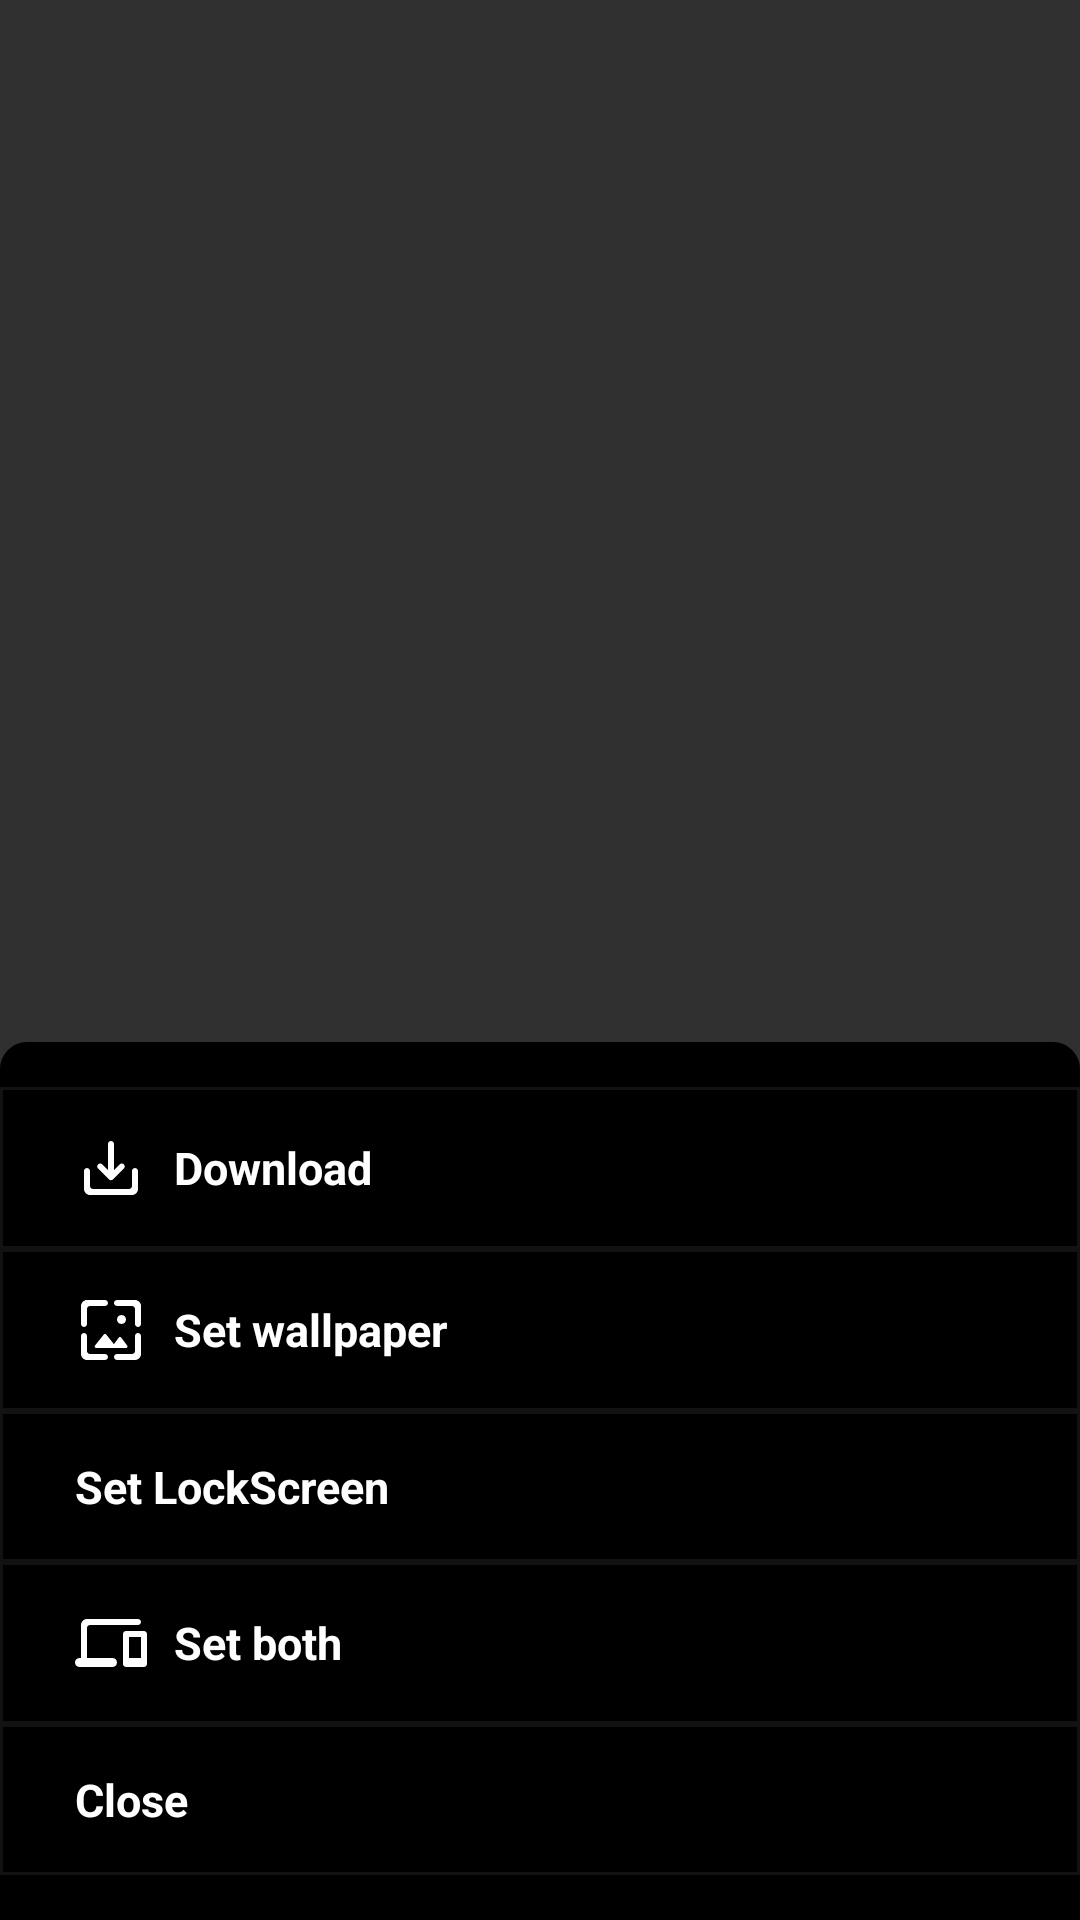

Reconstruct the res/layout file that produces this screen, plus the resources it refers to.
<!-- AndroidManifest.xml: application theme Theme.WP4K -->
<!-- res/layout/wallpaper_options_window.xml -->
<?xml version="1.0" encoding="utf-8"?>
<androidx.constraintlayout.widget.ConstraintLayout
    xmlns:android="http://schemas.android.com/apk/res/android"
    xmlns:app="http://schemas.android.com/apk/res-auto"
    android:layout_width="match_parent"
    android:layout_height="match_parent"
    android:background="@android:color/transparent"
    android:layoutDirection="ltr"
    android:textDirection="ltr">

    <LinearLayout
        android:layout_width="match_parent"
        android:layout_height="wrap_content"
        android:background="@drawable/wallpaper_options_menu_background"
        android:orientation="vertical"
        android:paddingVertical="15dp"
        app:layout_constraintBottom_toBottomOf="parent"
        app:layout_constraintTop_toTopOf="parent"
        app:layout_constraintVertical_bias="1">

        <TextView
            android:id="@+id/download"
            android:layout_width="match_parent"
            android:layout_height="wrap_content"
            android:layout_marginHorizontal="-7dp"
            android:background="@drawable/menu_window_itemsbg"
            android:drawablePadding="9dp"
            android:gravity="center_vertical"
            android:paddingHorizontal="25dp"
            android:paddingVertical="15dp"
            android:text="@string/download"
            android:textColor="@color/white"
            android:textSize="15sp"
            android:textStyle="bold"
            app:drawableStartCompat="@drawable/menu_download" />


        <TextView
            android:id="@+id/set_wallpaper"
            android:layout_width="match_parent"
            android:layout_height="wrap_content"
            android:layout_marginHorizontal="-7dp"
            android:background="@drawable/menu_window_itemsbg"
            android:drawablePadding="9dp"
            android:gravity="center_vertical"
            android:paddingHorizontal="25dp"
            android:paddingVertical="15dp"
            android:text="@string/set_wallpaper"
            android:textColor="@color/white"
            android:textSize="15sp"
            android:textStyle="bold"
            app:drawableStartCompat="@drawable/menu_set_wallpaper" />

        <TextView
            android:id="@+id/set_lockscreen"
            android:layout_width="match_parent"
            android:layout_height="wrap_content"
            android:layout_marginHorizontal="-7dp"
            android:background="@drawable/menu_window_itemsbg"
            android:drawablePadding="9dp"
            android:gravity="center_vertical"
            android:paddingHorizontal="25dp"
            android:paddingVertical="15dp"
            android:text="@string/set_lockscreen"
            android:textColor="@color/white"
            android:textSize="15sp"
            android:textStyle="bold"
            app:drawableStartCompat="@drawable/menu_set_lockscreen" />

        <TextView
            android:id="@+id/set_both"
            android:layout_width="match_parent"
            android:layout_height="wrap_content"
            android:layout_marginHorizontal="-7dp"
            android:background="@drawable/menu_window_itemsbg"
            android:drawablePadding="9dp"
            android:gravity="center_vertical"
            android:paddingHorizontal="25dp"
            android:paddingVertical="15dp"
            android:text="@string/set_both"
            android:textColor="@color/white"
            android:textSize="15sp"
            android:textStyle="bold"
            app:drawableStartCompat="@drawable/menu_set_both" />


        <TextView
            android:id="@+id/close_menu"
            android:layout_width="match_parent"
            android:layout_height="wrap_content"
            android:layout_marginHorizontal="-7dp"
            android:background="@drawable/menu_window_itemsbg"
            android:drawablePadding="9dp"
            android:gravity="center_vertical"
            android:paddingHorizontal="25dp"
            android:paddingVertical="15dp"
            android:text="@string/close"
            android:textColor="@color/white"
            android:textSize="15sp"
            android:textStyle="bold"
            app:drawableStartCompat="@drawable/menu_close"/>


    </LinearLayout>

</androidx.constraintlayout.widget.ConstraintLayout>
<!-- resources referenced by this layout -->
<resources>
  <color name="white">#FFFFFFFF</color>
  <!-- drawable menu_download (drawable) -->
  <vector android:height="24dp" android:tint="@color/white"
      android:viewportHeight="24" android:viewportWidth="24"
      android:width="24dp" xmlns:android="http://schemas.android.com/apk/res/android">
      <path android:fillColor="@android:color/white" android:pathData="M19,13v5c0,0.55 -0.45,1 -1,1L6,19c-0.55,0 -1,-0.45 -1,-1v-5c0,-0.55 -0.45,-1 -1,-1s-1,0.45 -1,1v6c0,1.1 0.9,2 2,2h14c1.1,0 2,-0.9 2,-2v-6c0,-0.55 -0.45,-1 -1,-1s-1,0.45 -1,1zM13,12.67l1.88,-1.88c0.39,-0.39 1.02,-0.39 1.41,0 0.39,0.39 0.39,1.02 0,1.41l-3.59,3.59c-0.39,0.39 -1.02,0.39 -1.41,0L7.7,12.2c-0.39,-0.39 -0.39,-1.02 0,-1.41 0.39,-0.39 1.02,-0.39 1.41,0L11,12.67L11,4c0,-0.55 0.45,-1 1,-1s1,0.45 1,1v8.67z"/>
  </vector>
  <!-- drawable menu_set_both (drawable) -->
  <vector android:height="24dp" android:tint="@color/white"
      android:viewportHeight="24" android:viewportWidth="24"
      android:width="24dp" xmlns:android="http://schemas.android.com/apk/res/android">
      <path android:fillColor="@android:color/white" android:pathData="M4,7c0,-0.55 0.45,-1 1,-1h16c0.55,0 1,-0.45 1,-1s-0.45,-1 -1,-1L4,4c-1.1,0 -2,0.9 -2,2v11h-0.5c-0.83,0 -1.5,0.67 -1.5,1.5S0.67,20 1.5,20h11c0.83,0 1.5,-0.67 1.5,-1.5s-0.67,-1.5 -1.5,-1.5L4,17L4,7zM23,8h-6c-0.55,0 -1,0.45 -1,1v10c0,0.55 0.45,1 1,1h6c0.55,0 1,-0.45 1,-1L24,9c0,-0.55 -0.45,-1 -1,-1zM22,17h-4v-7h4v7z"/>
  </vector>
  <!-- drawable menu_window_itemsbg (drawable) -->
  <?xml version="1.0" encoding="utf-8"?>
  <ripple xmlns:android="http://schemas.android.com/apk/res/android"
      android:color="#E0E0E2"
      >
      <item android:id="@android:id/mask"
          >
          <shape android:shape="rectangle">
              <solid android:color="#FCFCFD" />
          </shape>
      </item>
  
      <item android:id="@android:id/background">
          <shape android:shape="rectangle">
              <stroke android:color="#12FFFFFF" android:width="1dp"/>
          </shape>
      </item>
  </ripple>
  <!-- drawable wallpaper_options_menu_background (drawable) -->
  <?xml version="1.0" encoding="utf-8"?>
  <shape xmlns:android="http://schemas.android.com/apk/res/android">
      <corners  android:topLeftRadius="9dp" android:topRightRadius="9dp"/>
      <solid android:color="@color/black"/>
  </shape>
  <string name="close">Close</string>
  <string name="download">Download</string>
  <string name="set_both">Set both</string>
  <string name="set_lockscreen">Set LockScreen</string>
  <string name="set_wallpaper">Set wallpaper</string>
  <style name="Theme.WP4K" parent="Theme.AppCompat.NoActionBar">
          
          <item name="colorPrimary">@color/black</item>
          <item name="colorPrimaryVariant">@color/black</item>
          <item name="colorOnPrimary">@color/white</item>
          
          <item name="colorSecondary">@color/teal_200</item>
          <item name="colorSecondaryVariant">@color/teal_700</item>
          <item name="colorOnSecondary">@color/black</item>
          <item name="android:windowAllowEnterTransitionOverlap">true</item>
          <item name="android:windowAllowReturnTransitionOverlap">true</item>
          <item name="android:transition">@color/white</item>
          
          <item name="android:statusBarColor">?attr/colorPrimaryVariant</item>
          
          <item name="android:navigationBarColor">@color/black</item>
  
      </style>
  <color name="black">#FF000000</color>
  <color name="teal_200">#FF03DAC5</color>
  <color name="teal_700">#FF018786</color>
</resources>
